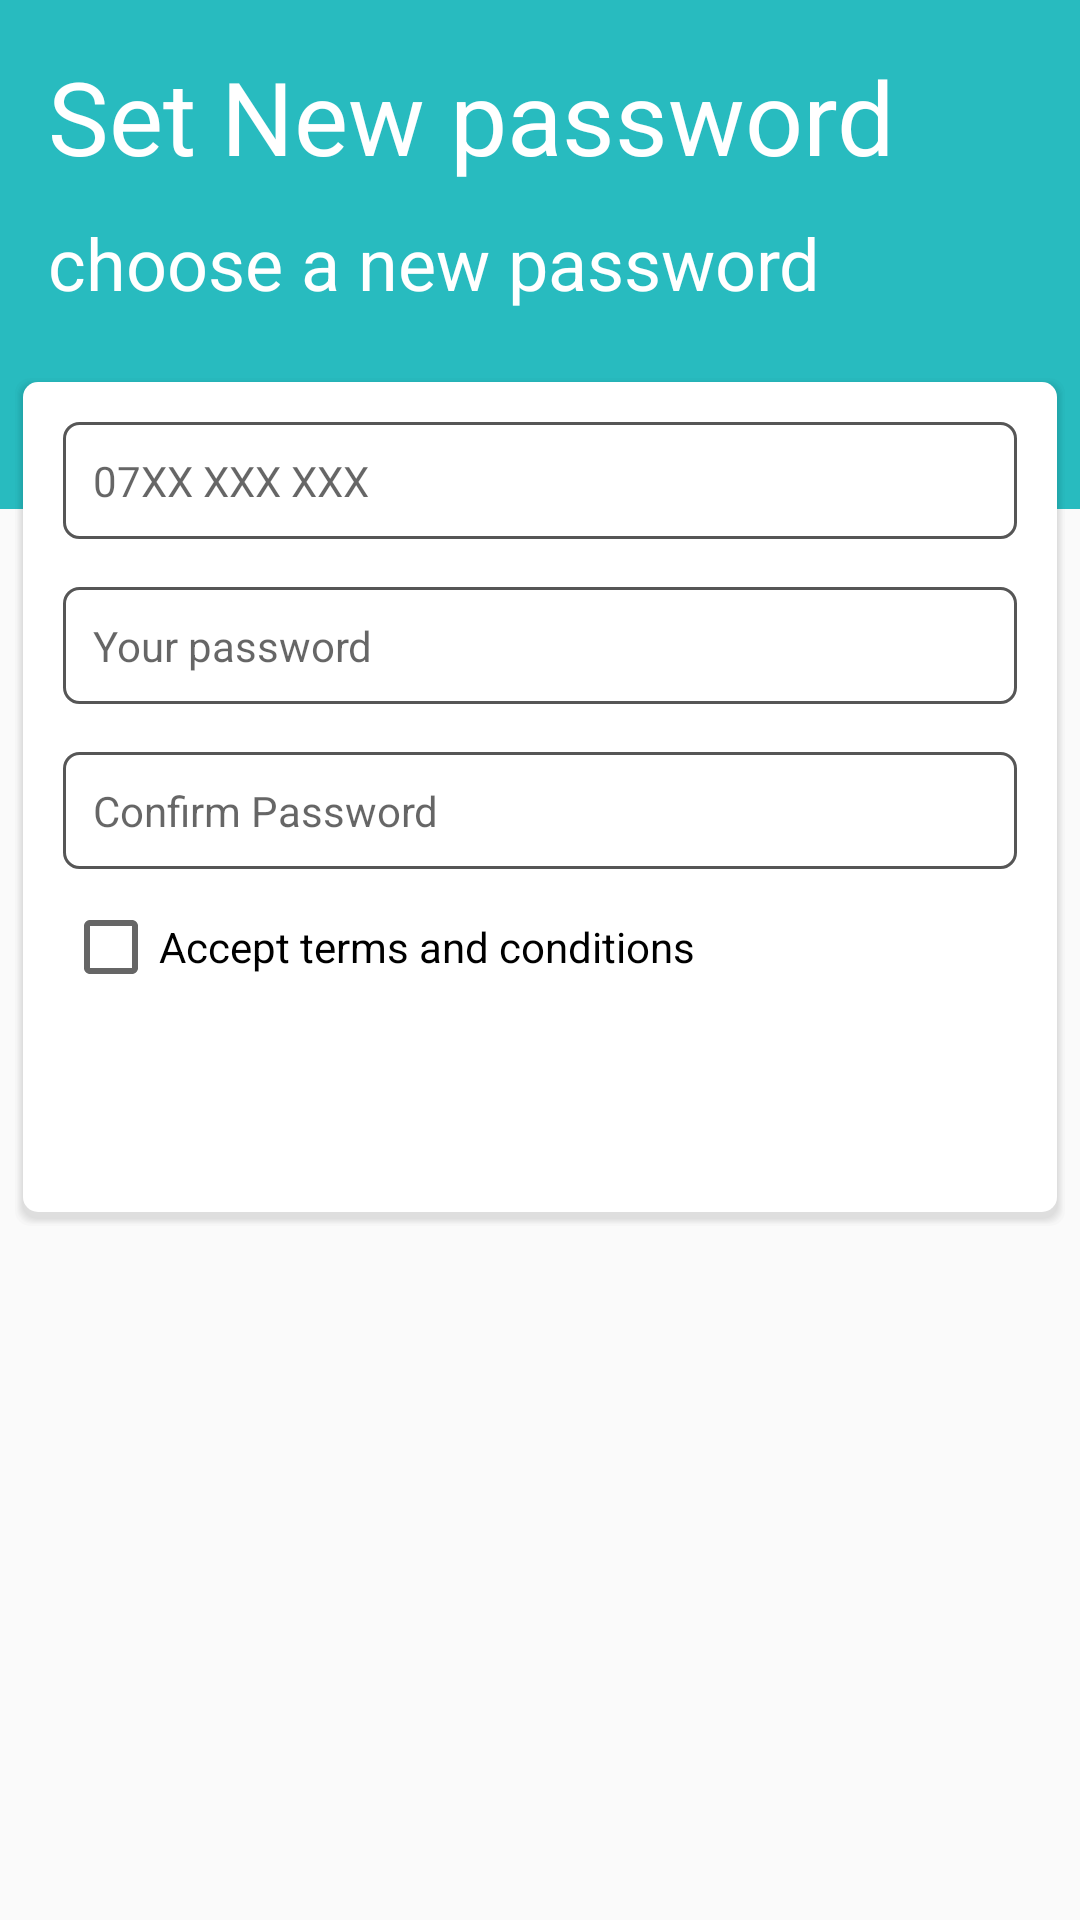

Here is an Android app screen rendered from its layout file. Give the layout XML and the strings, colors and styles it references.
<!-- AndroidManifest.xml: application theme AppTheme -->
<!-- res/layout/activity_set_password.xml -->
<?xml version="1.0" encoding="utf-8"?>
<LinearLayout xmlns:android="http://schemas.android.com/apk/res/android"
    android:layout_width="match_parent"
    android:layout_height="match_parent"
    android:orientation="vertical">

    <LinearLayout
        android:layout_width="match_parent"
        android:layout_height="wrap_content"
        android:background="@color/colorPrimary"
        android:orientation="vertical">

        <LinearLayout
            android:layout_width="match_parent"
            android:layout_height="wrap_content"
            android:orientation="vertical"
            android:padding="@dimen/uniform_padding">

            <TextView
                android:layout_width="match_parent"
                android:layout_height="match_parent"

                android:text="Set New password"
                android:textColor="@color/white"
                android:textSize="34sp" />

            <TextView
                android:layout_width="match_parent"
                android:layout_height="match_parent"
                android:layout_marginTop="@dimen/medium_pad"

                android:text="choose a new password"
                android:textColor="@color/white"
                android:textSize="24sp" />
        </LinearLayout>

    </LinearLayout>

    <LinearLayout
        android:layout_width="match_parent"
        android:layout_height="wrap_content"
        android:orientation="vertical">

        <FrameLayout
            android:layout_width="match_parent"
            android:layout_height="wrap_content">

            <LinearLayout
                android:layout_width="match_parent"
                android:layout_height="50dp"
                android:background="@color/colorPrimary"></LinearLayout>

            <LinearLayout
                android:layout_width="match_parent"
                android:layout_height="wrap_content"
                android:layout_margin="5dp"
                android:background="@drawable/layer_card_background"
                android:orientation="vertical"
                android:padding="@dimen/uniform_padding">

                <EditText
                    android:id="@+id/edPhone"
                    style="@style/ed_white"
                    android:layout_width="match_parent"
                    android:layout_height="wrap_content"
                    android:ems="10"

                    android:gravity="left"
                    android:hint="07XX XXX XXX"
                    android:inputType="phone"
                    android:maxLength="10"
                    android:padding="@dimen/medium_pad" />

                <EditText
                    android:id="@+id/edPass"
                    style="@style/ed_white"
                    android:layout_width="match_parent"
                    android:layout_height="wrap_content"
                    android:layout_marginTop="@dimen/uniform_padding"
                    android:ems="10"

                    android:gravity="left"
                    android:hint="Your password"
                    android:inputType="textPassword"
                    android:padding="@dimen/medium_pad" />

                <EditText
                    android:id="@+id/edPassConfirm"
                    style="@style/ed_white"
                    android:layout_width="match_parent"
                    android:layout_height="wrap_content"
                    android:layout_marginTop="@dimen/uniform_padding"
                    android:ems="10"

                    android:gravity="left"
                    android:hint="Confirm Password"
                    android:inputType="textPassword"
                    android:padding="@dimen/medium_pad" />

                <CheckBox
                    android:id="@+id/checkLogin"
                    android:layout_width="match_parent"
                    android:layout_height="match_parent"
                    android:layout_gravity="center"
                    android:layout_marginLeft="60dp"
                    android:layout_marginRight="60dp"
                    android:gravity="center"
                    android:text="Keep me Logged In"
                    android:visibility="gone" />

                <CheckBox
                    android:layout_width="match_parent"
                    android:layout_height="wrap_content"
                    android:layout_marginTop="@dimen/medium_pad"

                    android:text="Accept terms and conditions" />

                <Button
                    android:id="@+id/btnLogin"
                    style="@style/UIButton"
                    android:layout_width="match_parent"
                    android:layout_height="wrap_content"
                    android:layout_marginTop="@dimen/uniform_padding"

                    android:text="Login" />

            </LinearLayout>

        </FrameLayout>

    </LinearLayout>

</LinearLayout>
<!-- resources referenced by this layout -->
<resources>
  <color name="colorPrimary">#28BBBF</color>
  <color name="white">#FFFFFF</color>
  <dimen name="medium_pad">10dp</dimen>
  <dimen name="uniform_padding">16dp</dimen>
  <!-- drawable layer_card_background: vector/xml drawable (drawable, 3514 chars, omitted) -->
  <style name="UIButton">
          <item name="android:textColor">@drawable/button_selector_text_inverse</item>
          <item name="android:background">@drawable/button_selector</item>
          <item name="android:minHeight">45dp</item>
          <item name="android:minWidth">70dp</item>
          <item name="android:gravity">center</item>
          <item name="android:button">@null</item>
          <item name="android:paddingLeft">5dp</item>
          <item name="android:paddingRight">5dp</item>
      </style>
  <style name="ed_white">
          <item name="android:textColor">#000000</item>
          <item name="android:textAppearance">@style/TextAppearance.AppCompat.Small</item>
          <item name="android:padding">5dp</item>
          <item name="android:background">@drawable/card_white_editext</item>
          <item name="android:gravity">center</item>
      </style>
  <style name="AppTheme" parent="Theme.AppCompat.Light.DarkActionBar">
          
          <item name="colorPrimary">@color/colorPrimary</item>
          <item name="colorPrimaryDark">@color/colorPrimaryDark</item>
          <item name="colorAccent">@color/colorAccent</item>
      </style>
  <!-- drawable button_selector_text_inverse (drawable) -->
  <?xml version="1.0" encoding="utf-8"?>
  <selector xmlns:android="http://schemas.android.com/apk/res/android">
      <item android:state_pressed="true" android:color="@color/colorAccent" />
      <item android:state_pressed="false" android:state_checked="false" android:color="@color/white" />
  </selector>
  <!-- drawable card_white_editext (drawable) -->
  <?xml version="1.0" encoding="utf-8"?>
  <layer-list xmlns:android="http://schemas.android.com/apk/res/android">
  
      <item>
          <shape android:shape="rectangle">
              <solid android:color="@android:color/transparent" />
  
              <corners android:radius="0dp" />
          </shape>
      </item>
      <item
          android:bottom="0dp"
          android:left="0dp"
          android:right="0dp"
          android:top="0dp">
          <shape android:shape="rectangle">
              <solid android:color="@color/white" />
              <stroke
                  android:width="1dp"
                  android:color="@color/grey_300" />
  
              <corners
                  android:bottomLeftRadius="5dp"
                  android:bottomRightRadius="5dp"
                  android:topLeftRadius="5dp"
                  android:topRightRadius="5dp" />
          </shape>
      </item>
  
  </layer-list>
  <color name="colorPrimaryDark">#28BBBF</color>
  <color name="colorAccent">#F68B1F</color>
  <color name="grey_300">#565656</color>
</resources>
